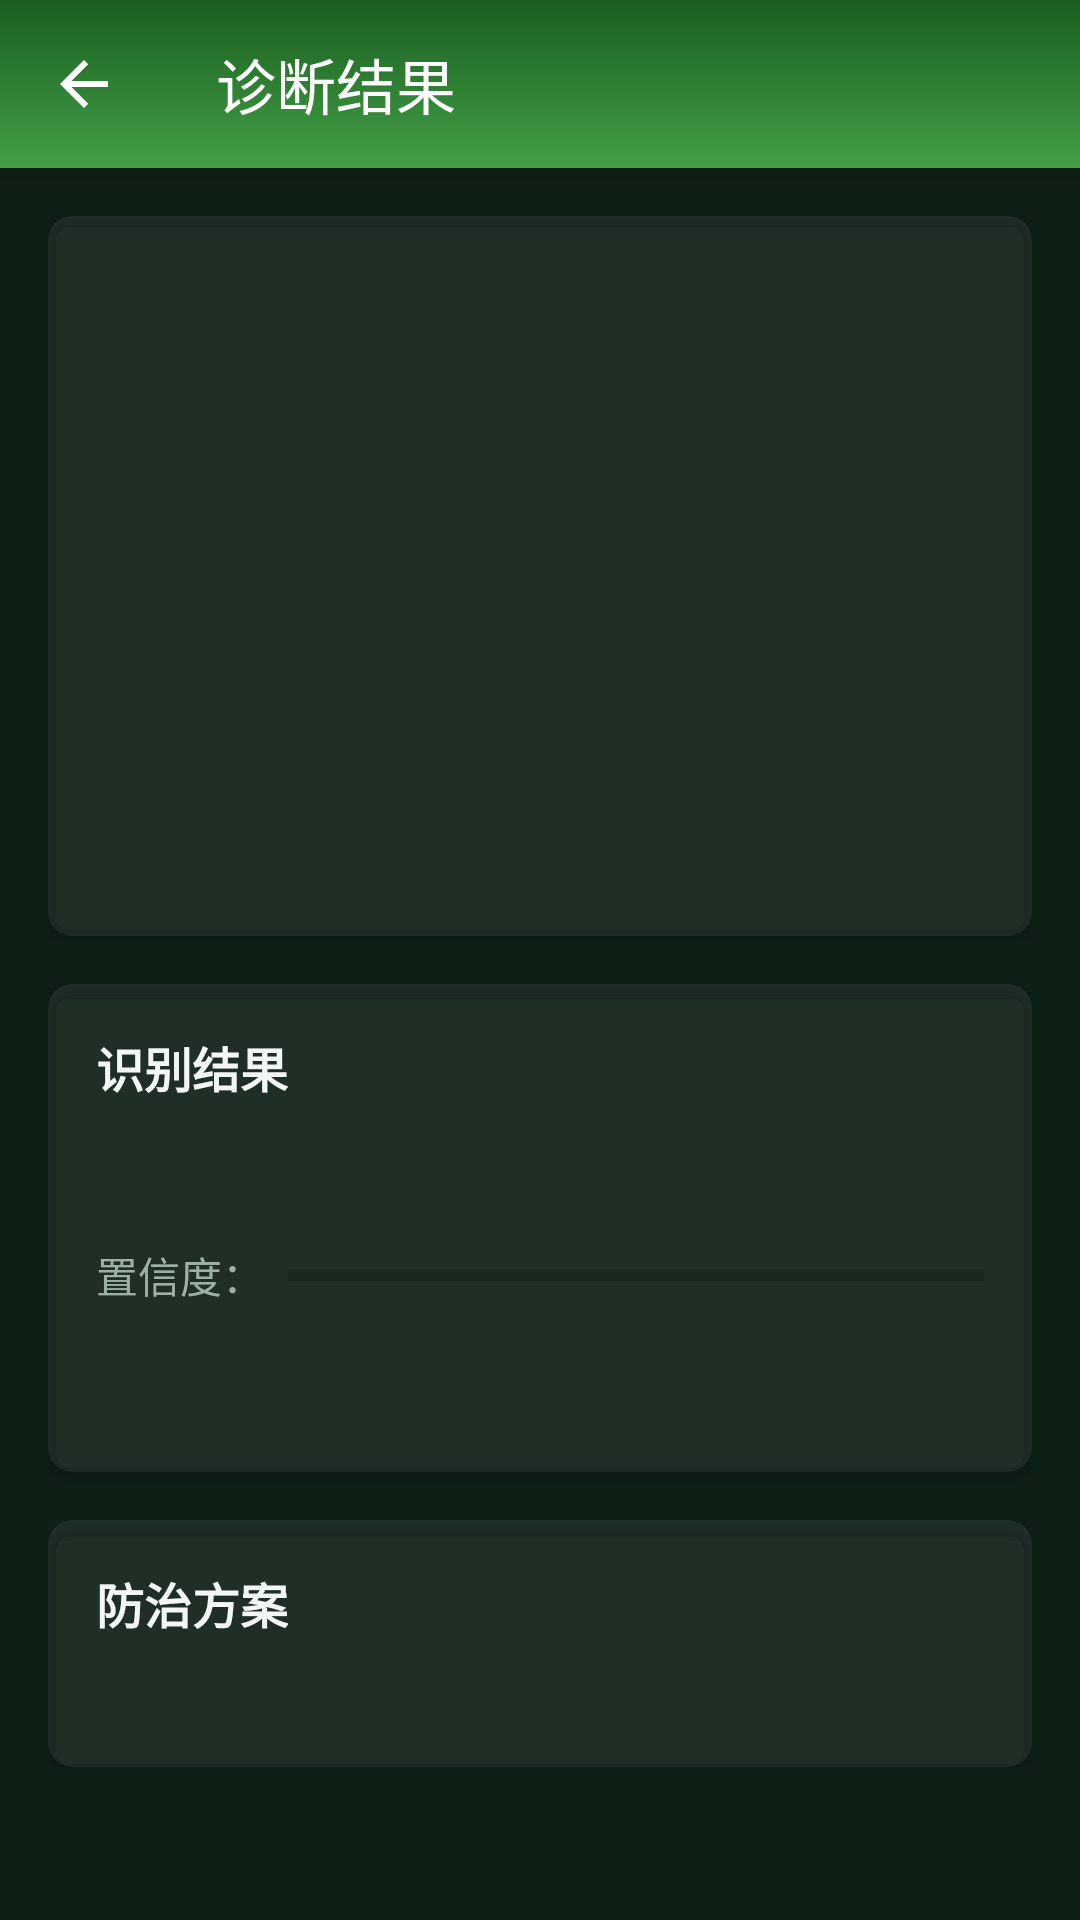

Layout XML and referenced resources for this Android screen:
<!-- AndroidManifest.xml: activity theme Theme.SmartGreenhouse -->
<!-- res/layout/activity_diagnosis_result.xml -->
<?xml version="1.0" encoding="utf-8"?>
<LinearLayout xmlns:android="http://schemas.android.com/apk/res/android"
    xmlns:app="http://schemas.android.com/apk/res-auto"
    android:layout_width="match_parent"
    android:layout_height="match_parent"
    android:orientation="vertical"
    android:background="@color/bg_page">

    
    <com.google.android.material.appbar.MaterialToolbar
        android:id="@+id/toolbar"
        android:layout_width="match_parent"
        android:layout_height="?attr/actionBarSize"
        android:background="@drawable/bg_header_gradient"
        android:elevation="4dp"
        android:theme="@style/ThemeOverlay.MaterialComponents.Dark.ActionBar"
        app:navigationIcon="?attr/homeAsUpIndicator"
        app:title="诊断结果"
        app:titleTextColor="@android:color/white" />

    <ScrollView
        android:layout_width="match_parent"
        android:layout_height="match_parent"
        android:background="@color/bg_page">

        <LinearLayout
            android:layout_width="match_parent"
            android:layout_height="wrap_content"
            android:orientation="vertical"
            android:padding="16dp">

            
            <androidx.cardview.widget.CardView
                android:layout_width="match_parent"
                android:layout_height="240dp"
                app:cardCornerRadius="8dp"
                app:cardElevation="2dp">

                <ImageView
                    android:id="@+id/iv_diagnosis_image"
                    android:layout_width="match_parent"
                    android:layout_height="match_parent"
                    android:scaleType="centerCrop"
                    android:contentDescription="诊断图片" />
            </androidx.cardview.widget.CardView>

            
            <androidx.cardview.widget.CardView
                android:layout_width="match_parent"
                android:layout_height="wrap_content"
                android:layout_marginTop="16dp"
                app:cardCornerRadius="8dp"
                app:cardElevation="2dp">

                <LinearLayout
                    android:layout_width="match_parent"
                    android:layout_height="wrap_content"
                    android:orientation="vertical"
                    android:padding="16dp">

                    <TextView
                        android:layout_width="wrap_content"
                        android:layout_height="wrap_content"
                        android:text="识别结果"
                        android:textColor="@color/on_surface"
                        android:textSize="16sp"
                        android:textStyle="bold" />

                    
                    <TextView
                        android:id="@+id/tv_disease_name"
                        android:layout_width="wrap_content"
                        android:layout_height="wrap_content"
                        android:layout_marginTop="12dp"
                        android:textColor="@color/on_surface"
                        android:textSize="20sp"
                        android:textStyle="bold" />

                    
                    <LinearLayout
                        android:layout_width="match_parent"
                        android:layout_height="wrap_content"
                        android:orientation="horizontal"
                        android:gravity="center_vertical"
                        android:layout_marginTop="8dp">

                        <TextView
                            android:layout_width="wrap_content"
                            android:layout_height="wrap_content"
                            android:text="置信度："
                            android:textColor="@color/text_secondary"
                            android:textSize="14sp" />

                        <TextView
                            android:id="@+id/tv_confidence"
                            android:layout_width="wrap_content"
                            android:layout_height="wrap_content"
                            android:textSize="16sp"
                            android:textStyle="bold" />

                        <ProgressBar
                            android:id="@+id/progress_confidence"
                            style="?android:attr/progressBarStyleHorizontal"
                            android:layout_width="0dp"
                            android:layout_height="8dp"
                            android:layout_weight="1"
                            android:layout_marginStart="8dp"
                            android:max="100" />
                    </LinearLayout>

                    
                    <TextView
                        android:id="@+id/tv_engine"
                        android:layout_width="wrap_content"
                        android:layout_height="wrap_content"
                        android:layout_marginTop="4dp"
                        android:textColor="@color/text_secondary"
                        android:textSize="12sp" />

                    
                    <TextView
                        android:id="@+id/tv_time"
                        android:layout_width="wrap_content"
                        android:layout_height="wrap_content"
                        android:layout_marginTop="2dp"
                        android:textColor="@color/text_secondary"
                        android:textSize="12sp" />
                </LinearLayout>
            </androidx.cardview.widget.CardView>

            
            <androidx.cardview.widget.CardView
                android:layout_width="match_parent"
                android:layout_height="wrap_content"
                android:layout_marginTop="16dp"
                app:cardCornerRadius="8dp"
                app:cardElevation="2dp">

                <LinearLayout
                    android:layout_width="match_parent"
                    android:layout_height="wrap_content"
                    android:orientation="vertical"
                    android:padding="16dp">

                    <TextView
                        android:layout_width="wrap_content"
                        android:layout_height="wrap_content"
                        android:text="防治方案"
                        android:textColor="@color/on_surface"
                        android:textSize="16sp"
                        android:textStyle="bold" />

                    <TextView
                        android:id="@+id/tv_treatment"
                        android:layout_width="match_parent"
                        android:layout_height="wrap_content"
                        android:layout_marginTop="8dp"
                        android:textColor="@color/on_surface"
                        android:textSize="14sp"
                        android:lineSpacingExtra="4dp" />
                </LinearLayout>
            </androidx.cardview.widget.CardView>

            
            <com.google.android.material.button.MaterialButton
                android:id="@+id/btn_ask_expert"
                style="@style/Widget.MaterialComponents.Button"
                android:layout_width="match_parent"
                android:layout_height="56dp"
                android:layout_marginTop="16dp"
                android:text="AI置信度较低，求助平台专家"
                android:textSize="15sp"
                android:visibility="gone"
                app:backgroundTint="@color/alert_warning"
                app:icon="@drawable/ic_alert_level_critical" />
        </LinearLayout>
    </ScrollView>
</LinearLayout>
<!-- resources referenced by this layout -->
<resources>
  <color name="alert_warning">#FFFF8F00</color>
  <color name="bg_page">#FF0E1F16</color>
  <color name="on_surface">#FFF2F7F4</color>
  <color name="text_secondary">#FF9DB0A6</color>
  <!-- drawable bg_header_gradient (drawable) -->
  <?xml version="1.0" encoding="utf-8"?>
  <shape xmlns:android="http://schemas.android.com/apk/res/android">
      <gradient
          android:startColor="#FF1B5E20"
          android:endColor="#FF43A047"
          android:angle="270" />
  </shape>
  <!-- drawable ic_alert_level_critical (drawable) -->
  <vector xmlns:android="http://schemas.android.com/apk/res/android"
      android:width="24dp"
      android:height="24dp"
      android:viewportWidth="24"
      android:viewportHeight="24">
      <path
          android:fillColor="#FFF44336"
          android:pathData="M1,21h22L12,2 1,21zm12-3h-2v-2h2v2zm0-4h-2v-4h2v4z" />
  </vector>
  <style name="Theme.SmartGreenhouse" parent="Theme.MaterialComponents.DayNight.NoActionBar.Bridge">
          <item name="colorPrimary">@color/primary</item>
          <item name="colorPrimaryDark">@color/bg_deep</item>
          <item name="colorAccent">@color/accent</item>
          <item name="colorSurface">@color/surface</item>
          <item name="android:statusBarColor">@color/bg_deep</item>
          <item name="android:navigationBarColor">@color/bg_deep</item>
          <item name="android:windowBackground">@color/background</item>
          <item name="android:textColorPrimary">@color/text_primary</item>
          <item name="android:forceDarkAllowed">false</item>
          <item name="cardViewStyle">@style/CardView.SmartGreenhouse</item>
          <item name="materialButtonStyle">@style/Button.SmartGreenhouse</item>
          
          <item name="materialAlertDialogTheme">@style/ThemeOverlay.SmartGreenhouse.MaterialAlertDialog</item>
      </style>
  <color name="primary">#FF3DDC84</color>
  <color name="bg_deep">#FF0A1712</color>
  <color name="accent">#FF4DD0E1</color>
  <color name="surface">#12FFFFFF</color>
  <color name="background">#FF0E1F16</color>
  <color name="text_primary">#FFF2F7F4</color>
  <style name="CardView.SmartGreenhouse" parent="Widget.MaterialComponents.CardView">
          <item name="cardBackgroundColor">@color/surface</item>
          <item name="cardCornerRadius">16dp</item>
          <item name="cardElevation">0dp</item>
          <item name="strokeWidth">1dp</item>
          <item name="strokeColor">@color/outline</item>
      </style>
  <style name="Button.SmartGreenhouse" parent="Widget.MaterialComponents.Button">
          <item name="android:textColor">@color/on_primary</item>
          <item name="android:textStyle">bold</item>
          <item name="android:minHeight">48dp</item>
          <item name="cornerRadius">26dp</item>
          <item name="backgroundTint">@color/primary</item>
      </style>
  <style name="ThemeOverlay.SmartGreenhouse.MaterialAlertDialog" parent="ThemeOverlay.MaterialComponents.MaterialAlertDialog">
          <item name="colorSurface">@color/dialog_surface</item>
          <item name="colorOnSurface">@color/on_surface</item>
          <item name="colorPrimary">@color/accent</item>
      </style>
  <color name="outline">#1EFFFFFF</color>
  <color name="on_primary">#FF0A1712</color>
  <color name="dialog_surface">#FF1B2721</color>
</resources>
